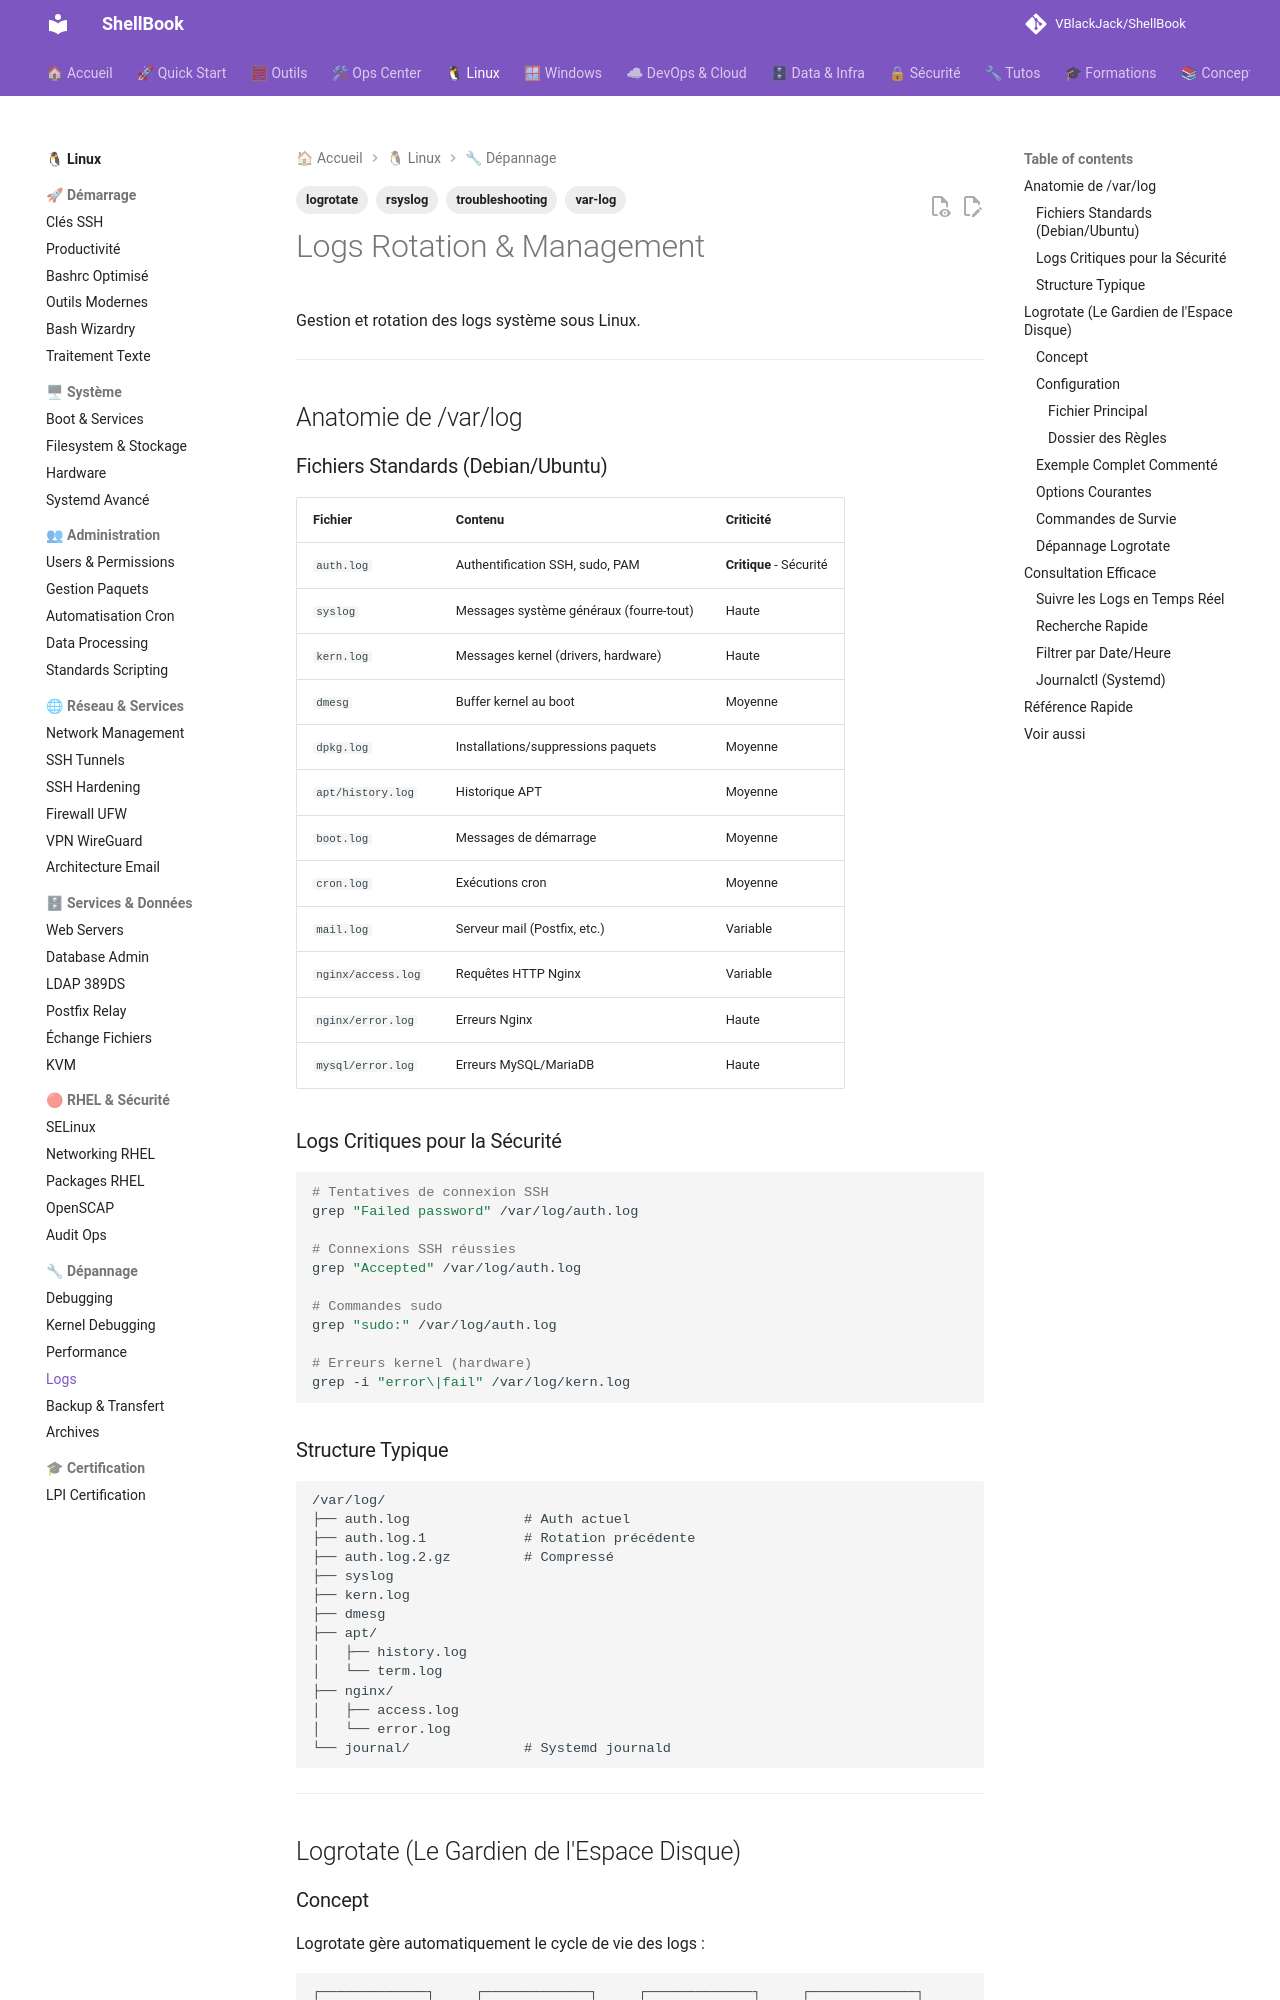

repository: VBlackJack/ShellBook · page: linux/logs-management/index.html · generator: mkdocs

---
tags:
  - logrotate
  - rsyslog
  - var-log
  - troubleshooting
---

# Logs Rotation & Management

Gestion et rotation des logs système sous Linux.

---

## Anatomie de /var/log

### Fichiers Standards (Debian/Ubuntu)

| Fichier | Contenu | Criticité |
|---------|---------|-----------|
| `auth.log` | Authentification SSH, sudo, PAM | **Critique** - Sécurité |
| `syslog` | Messages système généraux (fourre-tout) | Haute |
| `kern.log` | Messages kernel (drivers, hardware) | Haute |
| `dmesg` | Buffer kernel au boot | Moyenne |
| `dpkg.log` | Installations/suppressions paquets | Moyenne |
| `apt/history.log` | Historique APT | Moyenne |
| `boot.log` | Messages de démarrage | Moyenne |
| `cron.log` | Exécutions cron | Moyenne |
| `mail.log` | Serveur mail (Postfix, etc.) | Variable |
| `nginx/access.log` | Requêtes HTTP Nginx | Variable |
| `nginx/error.log` | Erreurs Nginx | Haute |
| `mysql/error.log` | Erreurs MySQL/MariaDB | Haute |

### Logs Critiques pour la Sécurité

```bash
# Tentatives de connexion SSH
grep "Failed password" /var/log/auth.log

# Connexions SSH réussies
grep "Accepted" /var/log/auth.log

# Commandes sudo
grep "sudo:" /var/log/auth.log

# Erreurs kernel (hardware)
grep -i "error\|fail" /var/log/kern.log
```

### Structure Typique

```text
/var/log/
├── auth.log              # Auth actuel
├── auth.log.1            # Rotation précédente
├── auth.log.2.gz         # Compressé
├── syslog
├── kern.log
├── dmesg
├── apt/
│   ├── history.log
│   └── term.log
├── nginx/
│   ├── access.log
│   └── error.log
└── journal/              # Systemd journald
```

---

## Logrotate (Le Gardien de l'Espace Disque)
